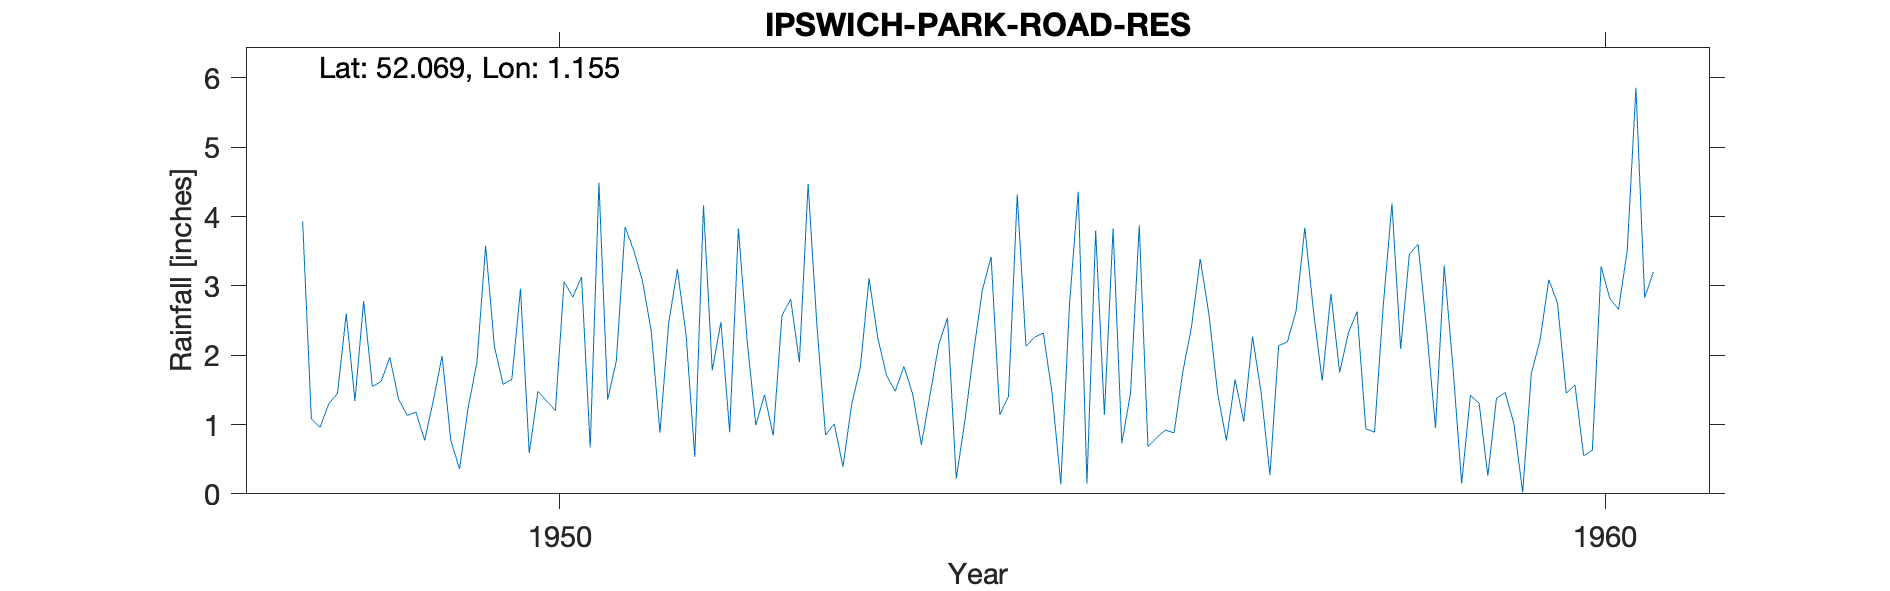

The data file committed next to this chart (first rows):
IPSWICH-PARK-ROAD-RES, , , , , , , , , , , , , , , , , , , , , , , 
Grid ref, TM1634345842, Long, 1.155, Lat, 52.07, Elevation, 186, ft, , , , , , , , , , , , , , , 
Station no, 1343/2, , , , , , , , , , , , , , , , , , , , , , 
, 1941, 1942, 1943, 1944, 1945, 1946, 1947, 1948, 1949, 1950, 1951, 1952, 1953, 1954, 1955, 1956, 1957, 1958, 1959, 1960, , , 
January, , , , , , , , 3.93, 1.13, 1.65, 1.92, 2.48, 0.85, 1.43, 2.26, 3.87, 1.04, 2.32, 1.83, 2.75, , , 
February, , , , , , , , 1.08, 1.18, 2.96, 3.85, 0.89, 1.01, 2.16, 2.32, 0.68, 2.27, 2.63, 0.15, 1.45, , , 
March, , , , , , , , 0.96, 0.77, 0.59, 3.51, 3.83, 0.39, 2.54, 1.45, 0.81, 1.45, 0.94, 1.42, 1.57, , , 
April, , , , , , , , 1.3, 1.35, 1.48, 3.07, 2.22, 1.29, 0.22, 0.14, 0.92, 0.27, 0.89, 1.31, 0.55, , , 
May, , , , , , , , 1.45, 1.99, 1.34, 2.35, 0.99, 1.83, 1.06, 2.74, 0.88, 2.14, 2.71, 0.26, 0.63, , , 
June, , , , , , , , 2.6, 0.77, 1.2, 0.88, 1.43, 3.11, 2.05, 4.36, 1.76, 2.19, 4.19, 1.38, 3.28, , , 
July, , , , , , , , 1.34, 0.36, 3.06, 2.46, 0.84, 2.25, 2.94, 0.15, 2.41, 2.64, 2.09, 1.46, 2.82, , , 
August, , , , , , , , 2.78, 1.25, 2.84, 3.24, 2.57, 1.71, 3.42, 3.8, 3.39, 3.84, 3.46, 1.01, 2.66, , , 
September, , , , , , , , 1.55, 1.9, 3.13, 2.29, 2.81, 1.48, 1.14, 1.14, 2.59, 2.63, 3.6, 0.02, 3.51, , , 
October, , , , , , , , 1.62, 3.58, 0.67, 0.53, 1.9, 1.84, 1.41, 3.83, 1.45, 1.63, 2.35, 1.74, 5.86, , , 
November, , , , , , , , 1.97, 2.13, 4.49, 4.16, 4.47, 1.44, 4.32, 0.73, 0.77, 2.89, 0.95, 2.22, 2.83, , , 
December, , , , , , , , 1.37, 1.58, 1.36, 1.78, 2.45, 0.71, 2.13, 1.45, 1.65, 1.75, 3.29, 3.09, 3.2, , , 
Total, , , , , , , , 21.95, 17.99, 24.77, 30.04, 26.88, 17.91, 24.82, 24.37, 21.18, 24.74, 29.42, 15.89, 31.11, , , 
